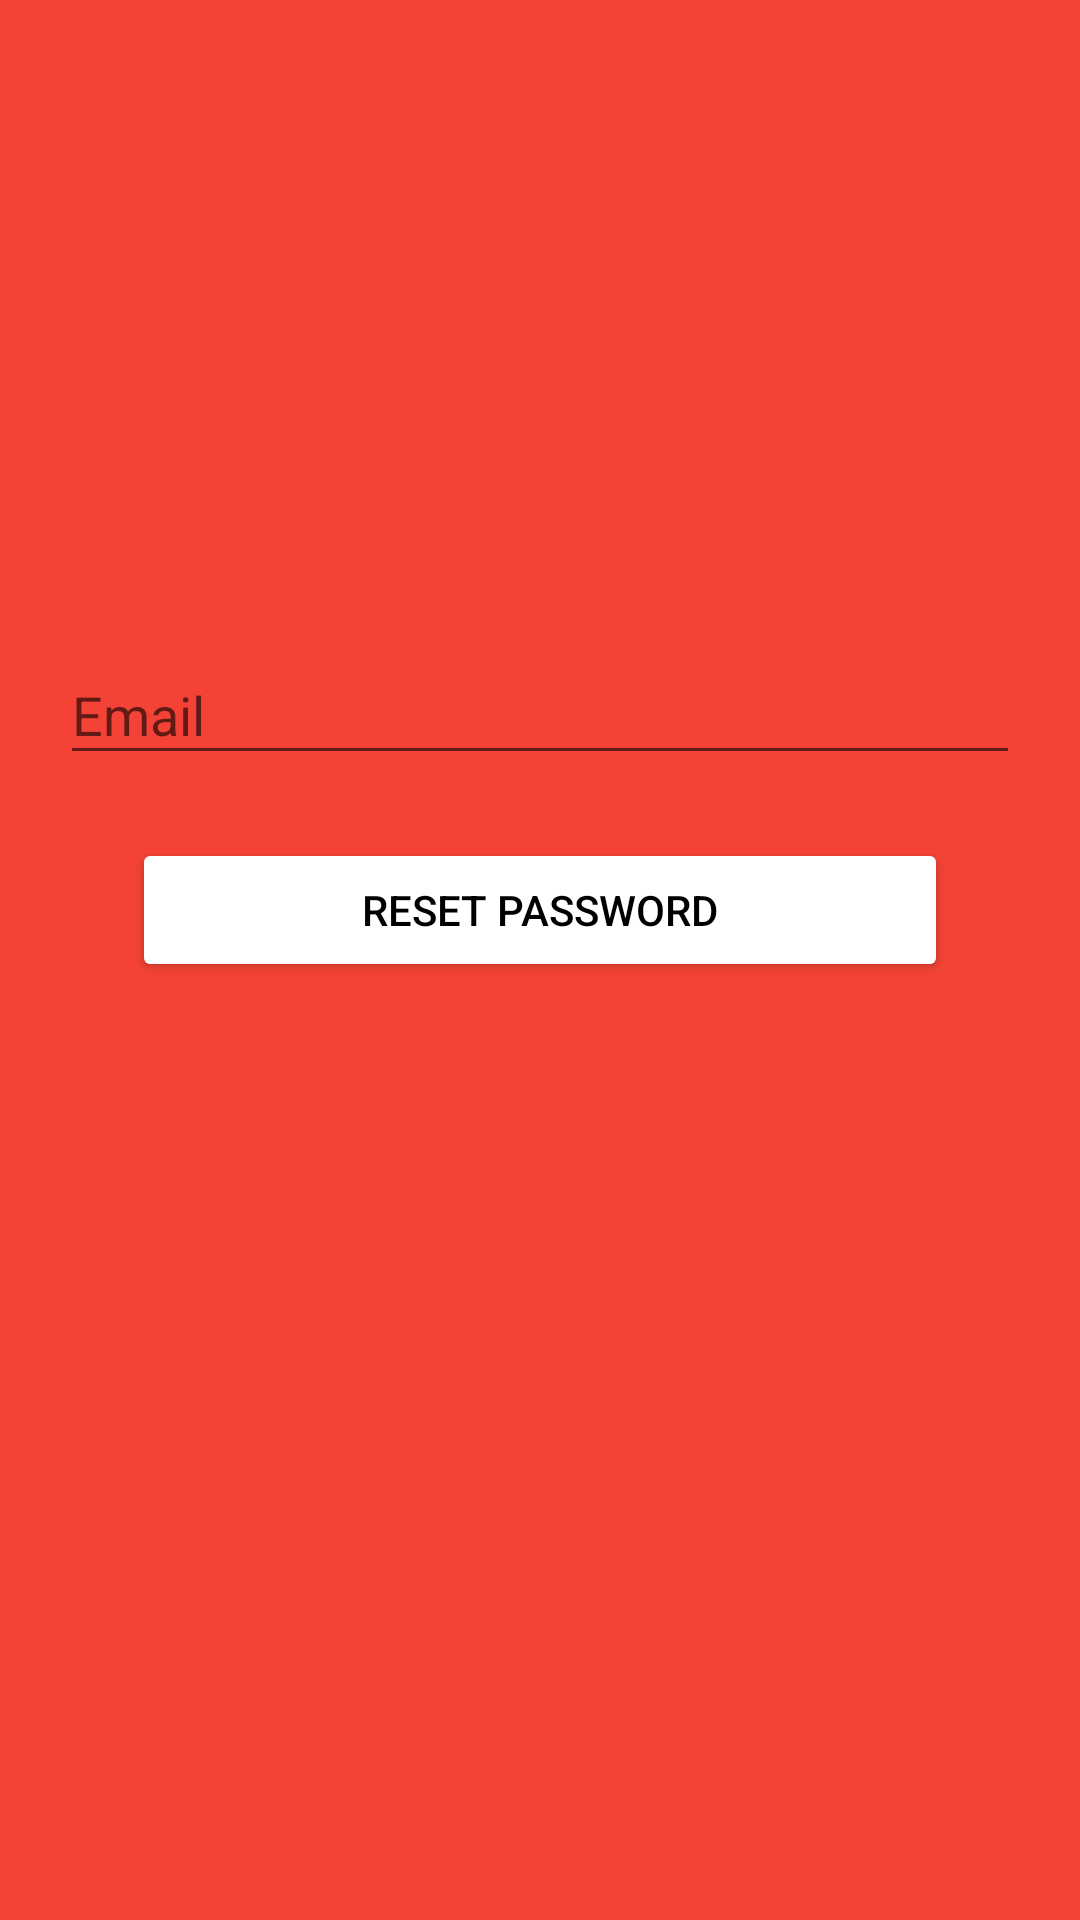

Here is an Android app screen rendered from its layout file. Give the layout XML and the strings, colors and styles it references.
<!-- AndroidManifest.xml: application theme AppTheme.NoActionBar -->
<!-- res/layout/forgot_password.xml -->
<?xml version="1.0" encoding="utf-8"?>
<android.support.design.widget.CoordinatorLayout
    xmlns:android="http://schemas.android.com/apk/res/android"
    android:layout_height="match_parent"
    android:layout_width="match_parent"
    android:id="@+id/coordinatorLayout"
    android:background="@color/colorPrimary"
    >
    <android.support.design.widget.AppBarLayout
        android:layout_width="match_parent"
        android:layout_height="wrap_content"
        android:theme="@style/AppTheme.AppBarOverlay"
        >

    </android.support.design.widget.AppBarLayout>

    <LinearLayout
        android:layout_width="fill_parent"
        android:layout_height="match_parent"
        android:layout_marginTop="?attr/actionBarSize"
        android:orientation="vertical"
        android:paddingLeft="20dp"
        android:paddingRight="20dp"
        android:paddingTop="150dp">


        <android.support.design.widget.TextInputLayout
            android:id="@+id/input_layout_email"
            android:layout_width="match_parent"
            android:layout_height="wrap_content"
            android:layout_marginBottom="1dp"
            >

            <EditText
                android:id="@+id/input_email"
                android:layout_width="match_parent"
                android:layout_height="wrap_content"
                android:inputType="textEmailAddress"
                android:hint="@string/hint_email"/>
        </android.support.design.widget.TextInputLayout>



        <Button android:id="@+id/reset_password"
                android:layout_width="fill_parent"
                android:layout_marginLeft="24dp"
                android:layout_marginRight="24dp"
                android:layout_height="wrap_content"
                android:text="@string/reset_password"
                android:layout_marginTop="20dp"
                android:textColor="@android:color/black"
                android:theme="@style/MyButton" />


    </LinearLayout>

</android.support.design.widget.CoordinatorLayout>
<!-- resources referenced by this layout -->
<resources>
  <color name="colorPrimary">#F44336</color>
  <string name="hint_email">Email</string>
  <string name="reset_password">Reset Password</string>
  <style name="AppTheme.AppBarOverlay" parent="ThemeOverlay.AppCompat.Dark.ActionBar" />
  <style name="MyButton" parent="AppTheme">
          <item name="colorControlHighlight">@color/colorAccent</item>
          <item name="colorButtonNormal">@android:color/white</item>
      </style>
  <style name="AppTheme.NoActionBar">
          <item name="windowActionBar">false</item>
          <item name="windowNoTitle">true</item>
  
      </style>
  <style name="AppTheme" parent="Theme.AppCompat.Light.DarkActionBar">
          
          <item name="colorPrimary">@color/colorPrimary</item>
          <item name="colorPrimaryDark">@color/colorPrimaryDark</item>
          <item name="colorAccent">@color/colorAccent</item>
  
  
  
      </style>
  <color name="colorAccent">#FFAB40</color>
  <color name="colorPrimaryDark">#D32F2F</color>
</resources>
